3-way image classification set "dataset_test" from GitHub (evantancy/ece4078-team2-05); label vocabulary: coke, neither, sheep.

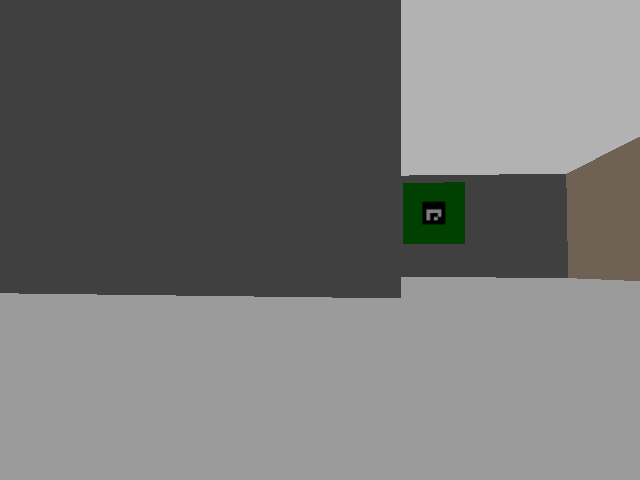
Label: neither

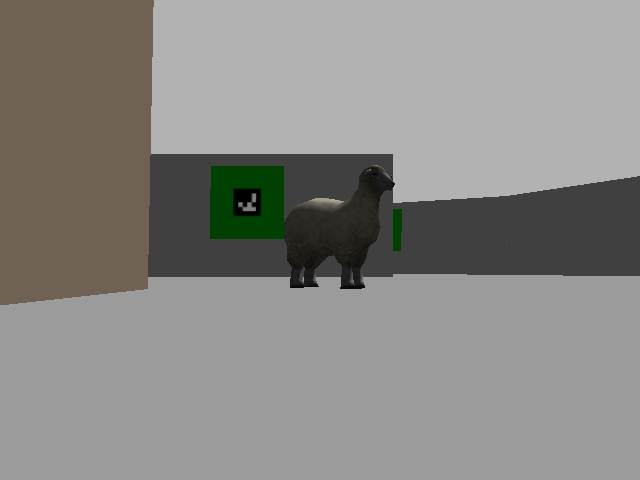
Label: sheep

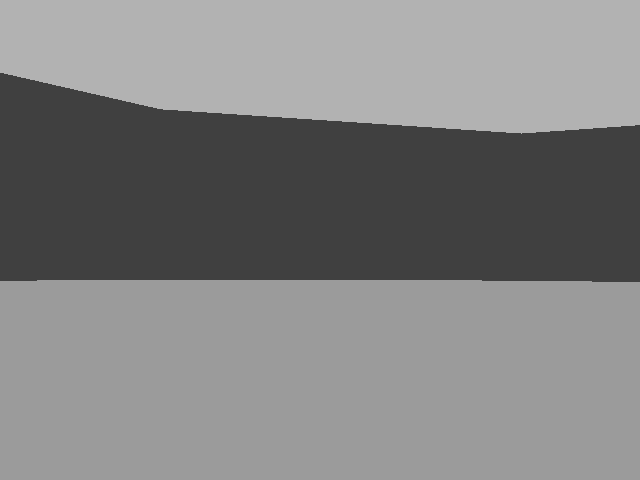
Label: neither

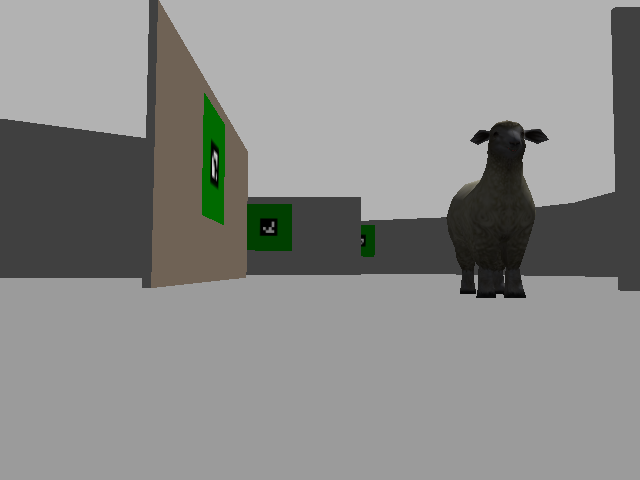
Label: sheep

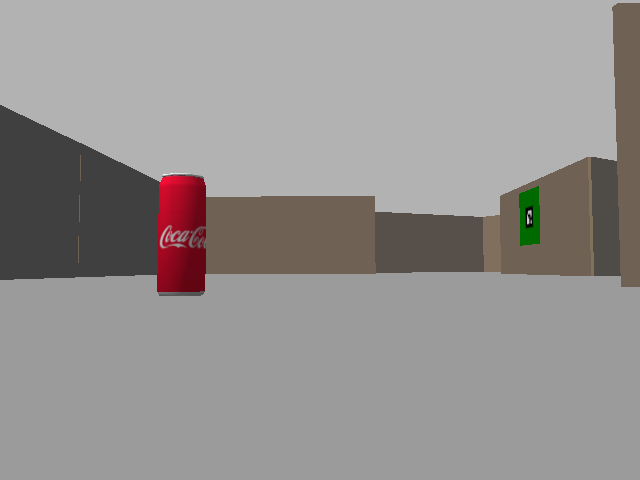
Label: coke

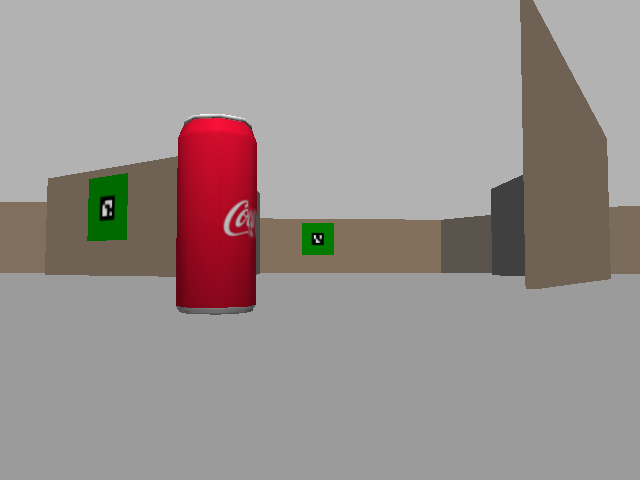
Label: coke
